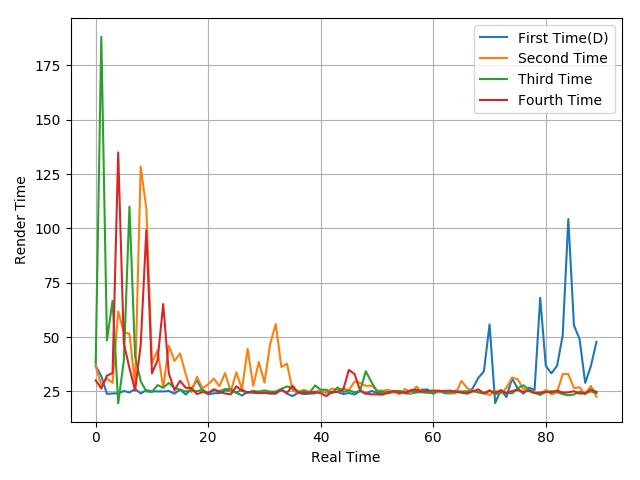

Source data for this figure (header and first rows):
36.72, 32, 23.84, 24.05, 24.08, 25.19, 24.48, 26.1, 24.04, 25.5, 25.03, 24.99, 24.96, 25.16, 23.96, 25.89, 23.56, 26.11, 30.1, 25.42, 23.57, 24.11, 24.23, 25.52
36.52, 27.86, 31, 28.89, 61.79, 52.12, 51.55, 27.91, 128.4, 109.1, 37.97, 43.99, 26.58, 45.97, 39.01, 42.47, 32.89, 24.63, 31.65, 26.41, 28.24, 30.86, 27.36, 33.44
37.82, 188.1, 48.44, 66.66, 19.47, 39.1, 110, 41.3, 29.65, 25, 24.71, 27.89, 26.68, 28.94, 26.5, 25.74, 24.99, 25.45, 25.08, 25.75, 24.12, 25.67, 25.1, 26.06
30.1, 26.3, 32.23, 33.41, 134.9, 47.11, 35.73, 25.43, 46.36, 99.2, 33.32, 39.33, 65.18, 33.25, 25.6, 29.84, 26.64, 26.48, 23.73, 24.68, 24.29, 25.97, 24.67, 24.04
